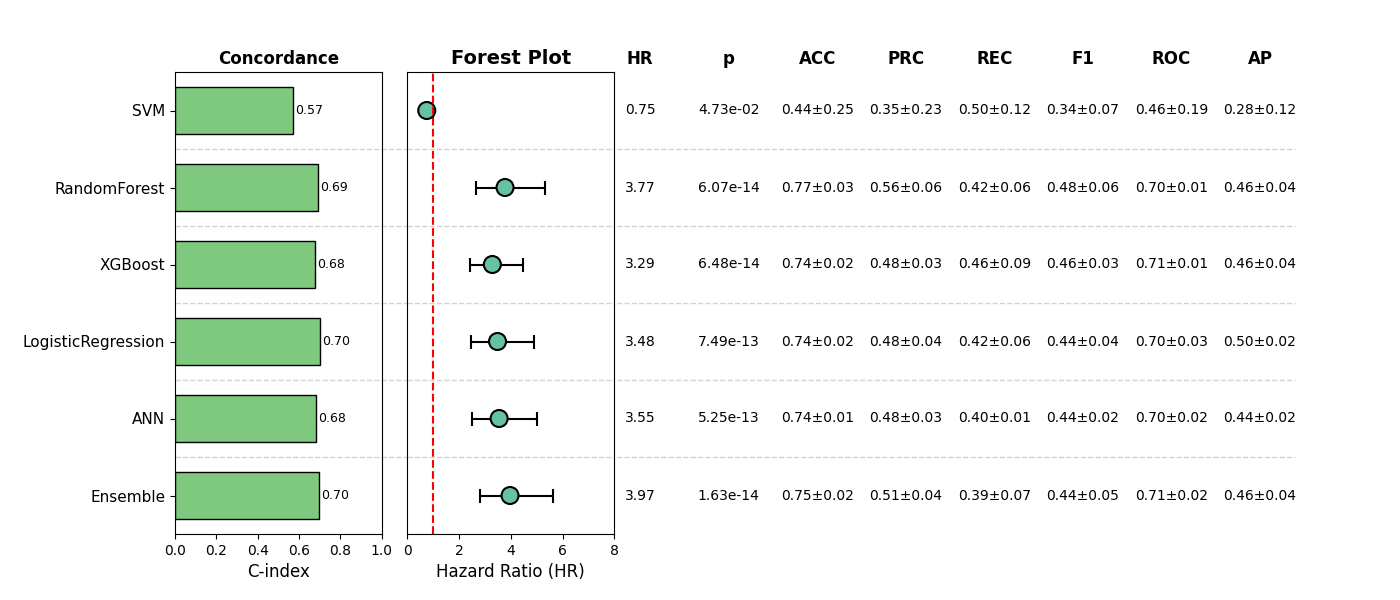

The table this chart was drawn from, first rows:
, Model, HR, CI_lower, CI_upper, p, cindex, accuracy_mean, accuracy_std, precision_mean, precision_std, recall_mean, recall_std, f1_mean, f1_std, roc_auc_mean, roc_auc_std, pr_auc_mean, pr_auc_std, Sig
0, SVM, 0.7457, 0.558, 0.9965, 0.04728, 0.5713, 0.4402, 0.2489, 0.3477, 0.2257, 0.4991, 0.1248, 0.3357, 0.07303, 0.4556, 0.1914, 0.2832, 0.1195, True
1, RandomForest, 3.775, 2.669, 5.34, 6.065799934762837e-14, 0.6927, 0.7716, 0.02561, 0.5576, 0.06464, 0.416, 0.06023, 0.4755, 0.05852, 0.7005, 0.01406, 0.4625, 0.04188, True
2, XGBoost, 3.285, 2.407, 4.483, 6.478141719139677e-14, 0.6795, 0.739, 0.01936, 0.4836, 0.02777, 0.4605, 0.09412, 0.4641, 0.03312, 0.7147, 0.01166, 0.4647, 0.0386, True
3, LogisticRegression, 3.484, 2.477, 4.901, 7.485288519171817e-13, 0.7009, 0.7409, 0.02138, 0.4791, 0.03951, 0.4154, 0.05714, 0.4433, 0.04465, 0.6991, 0.02632, 0.499, 0.02435, True
4, ANN, 3.546, 2.515, 5.001, 5.249231386846351e-13, 0.6842, 0.7409, 0.01177, 0.478, 0.02762, 0.4001, 0.01359, 0.4354, 0.01858, 0.6961, 0.01785, 0.4379, 0.02194, True
5, Ensemble, 3.97, 2.792, 5.644, 1.6267044706264775e-14, 0.6957, 0.7543, 0.01753, 0.5117, 0.0423, 0.3927, 0.06772, 0.4414, 0.04838, 0.7111, 0.02037, 0.4568, 0.04286, True
